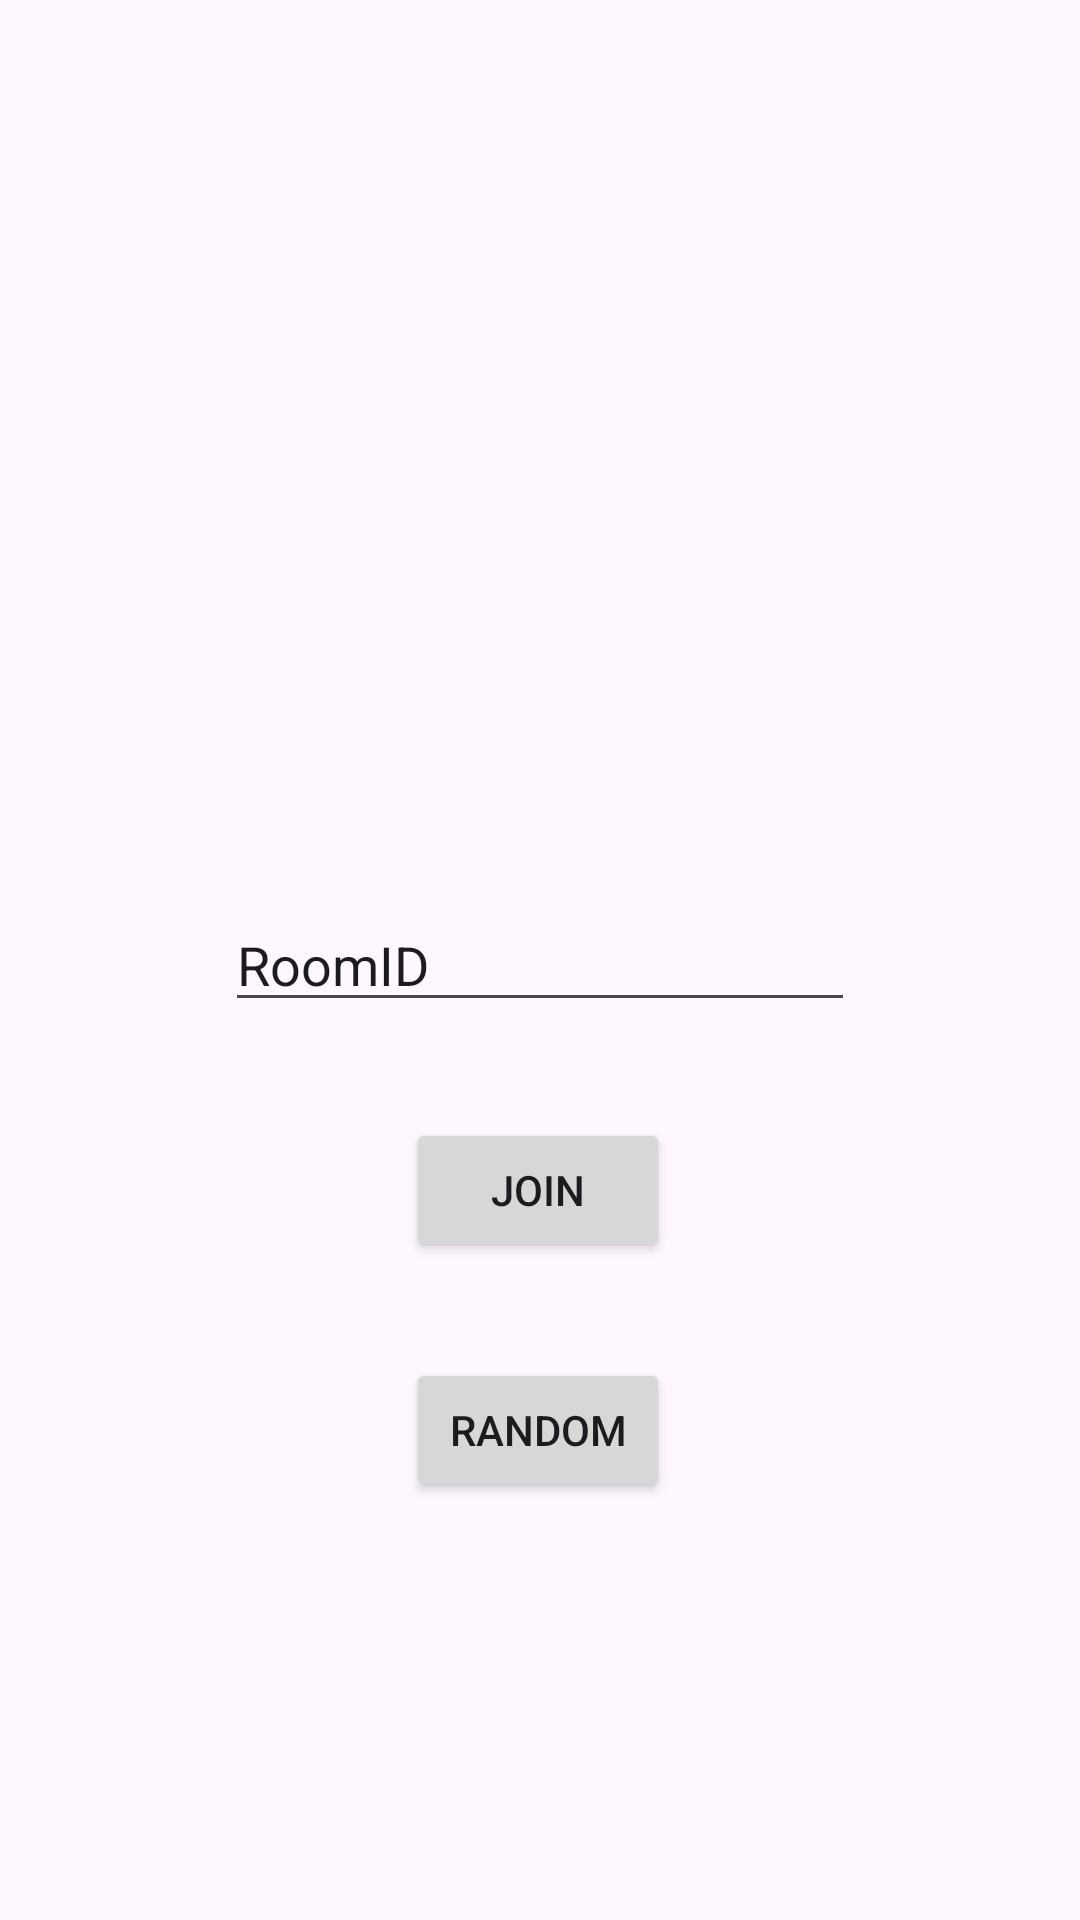

This screen was rendered from an Android layout file. Write that file and the resources it references.
<!-- AndroidManifest.xml: application theme Theme.RecordifiedWebRtc -->
<!-- res/layout/activity_main.xml -->
<?xml version="1.0" encoding="utf-8"?>
<ScrollView xmlns:android="http://schemas.android.com/apk/res/android"
    android:layout_width="match_parent"
    android:layout_height="match_parent"
    android:fillViewport="true">
    <androidx.constraintlayout.widget.ConstraintLayout xmlns:android="http://schemas.android.com/apk/res/android"
        xmlns:app="http://schemas.android.com/apk/res-auto"
        xmlns:tools="http://schemas.android.com/tools"
        android:id="@+id/main"
        android:layout_width="match_parent"
        android:layout_height="match_parent">

        <Button
            android:id="@+id/btnJoin"
            android:layout_width="wrap_content"
            android:layout_height="wrap_content"
            android:layout_marginTop="32dp"
            android:text="Join"
            app:layout_constraintEnd_toEndOf="parent"
            app:layout_constraintHorizontal_bias="0.498"
            app:layout_constraintStart_toStartOf="parent"
            app:layout_constraintTop_toBottomOf="@+id/roomIDText" />

        <Button
            android:id="@+id/btnRandom"
            android:layout_width="wrap_content"
            android:layout_height="wrap_content"
            android:layout_marginTop="32dp"
            android:text="Random"
            app:layout_constraintEnd_toEndOf="parent"
            app:layout_constraintHorizontal_bias="0.498"
            app:layout_constraintStart_toStartOf="parent"
            app:layout_constraintTop_toBottomOf="@+id/btnJoin" />

        <EditText
            android:id="@+id/roomIDText"
            android:layout_width="wrap_content"
            android:layout_height="wrap_content"
            android:ems="10"
            android:inputType="textPersonName"
            android:text="RoomID"
            app:layout_constraintBottom_toBottomOf="parent"
            app:layout_constraintEnd_toEndOf="parent"
            app:layout_constraintStart_toStartOf="parent"
            app:layout_constraintTop_toTopOf="parent" />
    </androidx.constraintlayout.widget.ConstraintLayout>
</ScrollView>
<!-- resources referenced by this layout -->
<resources>
  <style name="Theme.RecordifiedWebRtc" parent="Base.Theme.RecordifiedWebRtc" />
  <style name="Base.Theme.RecordifiedWebRtc" parent="Theme.Material3.DayNight.NoActionBar">
          
          
  
      </style>
</resources>
